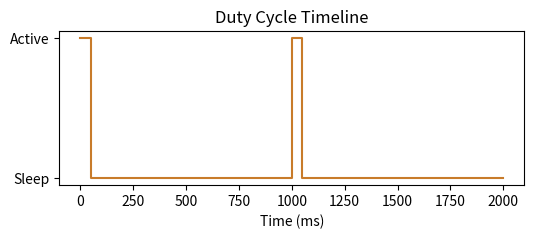

This figure's Python source:
import os
import matplotlib.pyplot as plt

time = [0, 50, 50, 1000, 1000, 1050, 1050, 2000]
state = [1, 1, 0, 0, 1, 1, 0, 0]
plt.figure(figsize=(6, 2))
plt.plot(time, state, color='#c87b2a', drawstyle='steps-pre')
plt.yticks([0, 1], ['Sleep', 'Active'])
plt.xlabel('Time (ms)')
plt.title('Duty Cycle Timeline')

out = os.environ.get('VISUAL_OUT_PATH', 'out.svg')
plt.savefig(out, format='svg', bbox_inches='tight')
